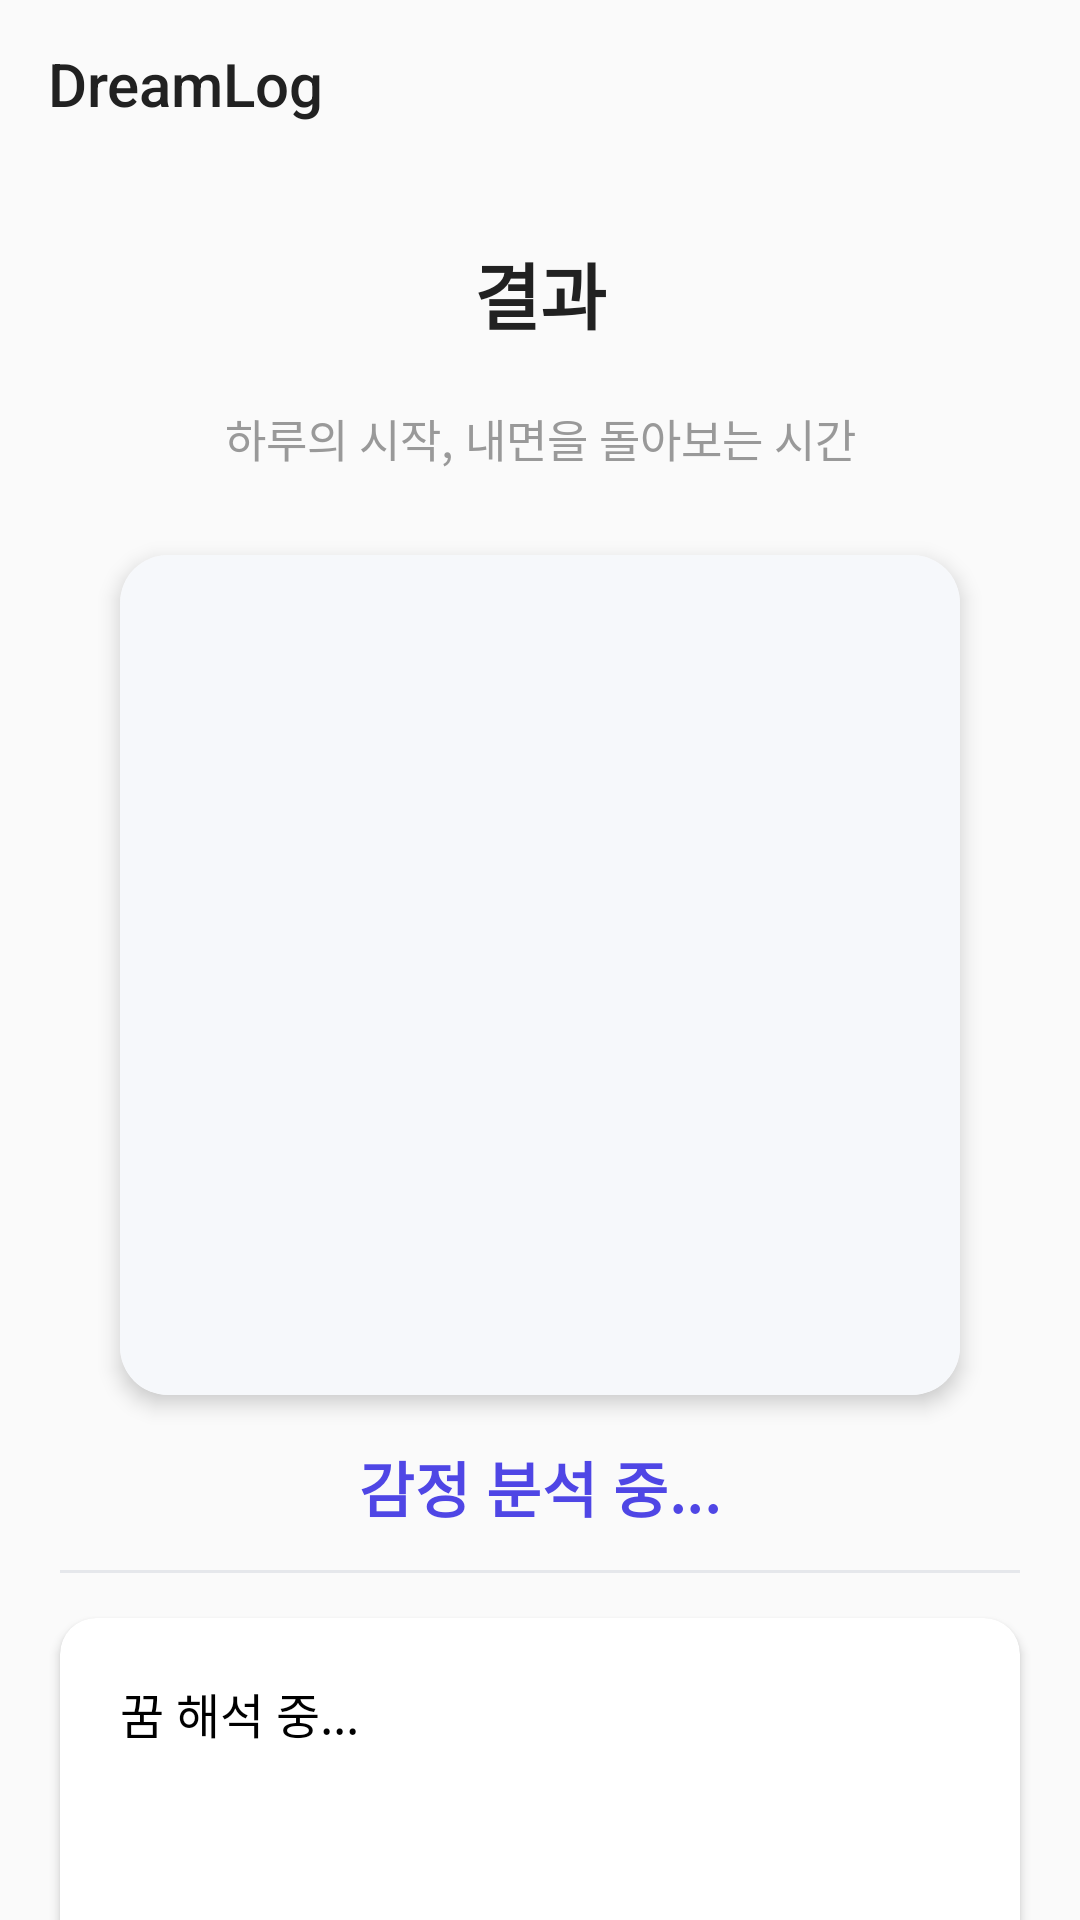

Write the Android layout XML for this screen, with the resource values it uses.
<!-- AndroidManifest.xml: application theme Theme.DreamLog -->
<!-- res/layout/activity_result.xml -->
<?xml version="1.0" encoding="utf-8"?>
<layout xmlns:tools="http://schemas.android.com/tools"
    xmlns:android="http://schemas.android.com/apk/res/android"
    xmlns:app="http://schemas.android.com/apk/res-auto">

    <androidx.drawerlayout.widget.DrawerLayout
        android:id="@+id/drawerLayout"
        android:layout_width="match_parent"
        android:layout_height="match_parent"
        android:fitsSystemWindows="true">

        <FrameLayout
            android:layout_width="match_parent"
            android:layout_height="match_parent">

            <LinearLayout
                android:layout_width="match_parent"
                android:layout_height="match_parent"
                android:orientation="vertical"
                android:background="@color/white_black_background">

                <include layout="@layout/toolbar" />

                <ScrollView
                    android:layout_width="match_parent"
                    android:layout_height="match_parent"
                    android:fillViewport="true"
                    android:scrollbarThumbVertical="@android:color/transparent">

                    <LinearLayout
                        android:layout_width="match_parent"
                        android:layout_height="wrap_content"
                        android:orientation="vertical">

                        <TextView
                            android:id="@+id/textResultTitle"
                            android:layout_width="match_parent"
                            android:layout_height="wrap_content"
                            android:text="결과"
                            android:textSize="24sp"
                            android:gravity="center"
                            android:textStyle="bold"
                            android:textColor="@color/black_white_text"
                            android:layout_marginTop="24dp"
                            android:layout_marginBottom="12dp"
                            android:layout_marginHorizontal="20dp" />

                        <TextView
                            android:id="@+id/textResultSubTitle"
                            android:layout_width="match_parent"
                            android:layout_height="wrap_content"
                            android:text="하루의 시작, 내면을 돌아보는 시간"
                            android:textSize="15sp"
                            android:textColor="@color/gray_gray_hint_text"
                            android:gravity="center"
                            android:layout_marginBottom="28dp"
                            android:layout_marginTop="8dp"
                            android:layout_marginHorizontal="20dp"
                            android:lineSpacingExtra="4dp" />

                        <androidx.cardview.widget.CardView
                            android:layout_width="280dp"
                            android:layout_height="280dp"
                            android:layout_gravity="center"
                            android:layout_marginBottom="8dp"
                            app:cardCornerRadius="16dp"
                            app:cardElevation="4dp">

                            <ImageView
                                android:id="@+id/generatedImageView"
                                android:layout_width="match_parent"
                                android:layout_height="match_parent"
                                android:scaleType="centerCrop"
                                android:background="#F6F8FB"
                                android:contentDescription="생성된 이미지" />
                        </androidx.cardview.widget.CardView>

                        <TextView
                            android:id="@+id/textEmotionResult"
                            android:layout_width="match_parent"
                            android:layout_height="wrap_content"
                            android:layout_marginHorizontal="20dp"
                            android:layout_marginBottom="5dp"
                            android:fontFamily="sans-serif-medium"
                            android:gravity="center"
                            android:paddingVertical="8dp"
                            android:text="감정 분석 중..."
                            android:textColor="#4F46E5"
                            android:textSize="20sp"
                            android:textStyle="bold"
                            android:letterSpacing="0.01" />

                        <View
                            android:layout_width="match_parent"
                            android:layout_height="1dp"
                            android:background="#E5E7EB"
                            android:layout_marginHorizontal="20dp"
                            android:layout_marginBottom="15dp" />

                        <androidx.cardview.widget.CardView
                            android:layout_width="match_parent"
                            android:layout_height="185dp"
                            android:layout_marginHorizontal="20dp"
                            android:layout_marginBottom="25dp"
                            app:cardCornerRadius="12dp"
                            app:cardElevation="2dp"
                            app:cardBackgroundColor="@color/white_black_input_bg">

                            <ScrollView
                                android:layout_width="match_parent"
                                android:layout_height="match_parent"
                                android:overScrollMode="ifContentScrolls"
                                android:background="@android:color/transparent"
                                android:fillViewport="true"
                                android:scrollbarThumbVertical="@android:color/transparent"
                                android:fadeScrollbars="true">

                                <TextView
                                    android:id="@+id/textGptResult"
                                    android:layout_width="match_parent"
                                    android:layout_height="wrap_content"
                                    android:fontFamily="sans-serif"
                                    android:gravity="start"
                                    android:padding="20dp"
                                    android:text="꿈 해석 중..."
                                    android:textColor="@color/black_white_input_text"
                                    android:textSize="16sp"
                                    android:lineSpacingExtra="8dp"
                                    android:hyphenationFrequency="full"
                                    tools:text="이곳에 해석 결과가 표시됩니다. 아주 긴 텍스트도 자연스럽게 자동 줄바꿈되고, 길면 스크롤이 가능합니다." />
                            </ScrollView>
                        </androidx.cardview.widget.CardView>

                        <LinearLayout
                            android:layout_width="match_parent"
                            android:layout_height="wrap_content"
                            android:orientation="horizontal"
                            android:paddingHorizontal="20dp"
                            android:paddingBottom="32dp">

                            <Button
                                android:id="@+id/btnSave"
                                android:layout_width="0dp"
                                android:layout_height="56dp"
                                android:layout_weight="1"
                                android:layout_marginEnd="8dp"
                                android:text="저장"
                                android:textAllCaps="false"
                                android:textSize="16sp"
                                android:background="@drawable/bg_btn_primary"
                                android:textColor="@color/white_black_button_text" />

                            <Button
                                android:id="@+id/btnAddToCalendar"
                                android:layout_width="0dp"
                                android:layout_height="56dp"
                                android:layout_weight="1"
                                android:layout_marginStart="8dp"
                                android:text="캘린더에 등록"
                                android:textAllCaps="false"
                                android:textSize="16sp"
                                android:background="@drawable/bg_btn_outline"
                                android:textColor="@color/purple_purple_accent_text" />
                        </LinearLayout>
                    </LinearLayout>
                </ScrollView>
            </LinearLayout>
        </FrameLayout>

        <include layout="@layout/drawer_layout" />
    </androidx.drawerlayout.widget.DrawerLayout>
</layout>
<!-- res/layout/toolbar.xml (included above) -->
<?xml version="1.0" encoding="utf-8"?>
<androidx.appcompat.widget.Toolbar
    xmlns:android="http://schemas.android.com/apk/res/android"
    android:id="@+id/toolbar"
    android:layout_width="match_parent"
    android:layout_height="?attr/actionBarSize"
    android:background="@color/white_black_background"
    android:title="DreamLog"
    android:titleTextColor="@color/black_white_text"
    android:elevation="0dp" />
<!-- res/layout/drawer_layout.xml (included above) -->
<?xml version="1.0" encoding="utf-8"?>
<LinearLayout
    xmlns:android="http://schemas.android.com/apk/res/android"
    xmlns:app="http://schemas.android.com/apk/res-auto"
    android:layout_width="wrap_content"
    android:layout_height="match_parent"
    android:orientation="vertical"
    android:layout_gravity="start"
    android:background="@color/white_black_background">

    <com.google.android.material.navigation.NavigationView
        android:id="@+id/navigationView"
        android:layout_width="match_parent"
        android:layout_height="0dp"
        android:layout_weight="1"
        app:menu="@menu/drawer_menu" />

    <Button
        android:id="@+id/menu_logout"
        android:layout_width="match_parent"
        android:layout_height="wrap_content"
        android:text="로그아웃"
        android:drawableLeft="@android:drawable/ic_lock_power_off"
        android:textColor="@color/black_white_text"
        android:layout_margin="16dp"
        android:background="?android:attr/selectableItemBackground"
        android:elevation="0dp"
        android:stateListAnimator="@null"
        android:outlineProvider="none" />
</LinearLayout>
<!-- resources referenced by this layout -->
<resources>
  <color name="black_white_input_text">#000000</color>
  <color name="black_white_text">#212121</color>
  <color name="gray_gray_hint_text">#999999</color>
  <color name="purple_purple_accent_text">#6200EE</color>
  <color name="white_black_background">#FAFAFA</color>
  <color name="white_black_button_text">#FFFFFF</color>
  <color name="white_black_input_bg">#FFFFFF</color>
  <!-- drawable bg_btn_outline (drawable) -->
  <shape xmlns:android="http://schemas.android.com/apk/res/android" android:shape="rectangle">
      <solid android:color="@color/white_black_background"/>
      <stroke android:width="2dp" android:color="#6200EE"/>
      <corners android:radius="12dp"/>
  </shape>
  <!-- drawable bg_btn_primary (drawable) -->
  <shape xmlns:android="http://schemas.android.com/apk/res/android" android:shape="rectangle">
      <solid android:color="#6200EE"/>
      <corners android:radius="12dp"/>
      <padding android:left="8dp" android:right="8dp" />
  </shape>
  <style name="Theme.DreamLog" parent="Theme.AppCompat.DayNight.NoActionBar">
          <item name="android:statusBarColor">@color/white_black_background</item>
          <item name="android:windowBackground">@color/white_black_background</item>
          <item name="colorPrimary">@color/white_black_background</item>
          <item name="colorPrimaryDark">@color/white_black_background</item>
          <item name="colorAccent">@color/black_white_text</item> 
          <item name="android:textColorPrimary">@color/black_white_text</item>
      </style>
</resources>
